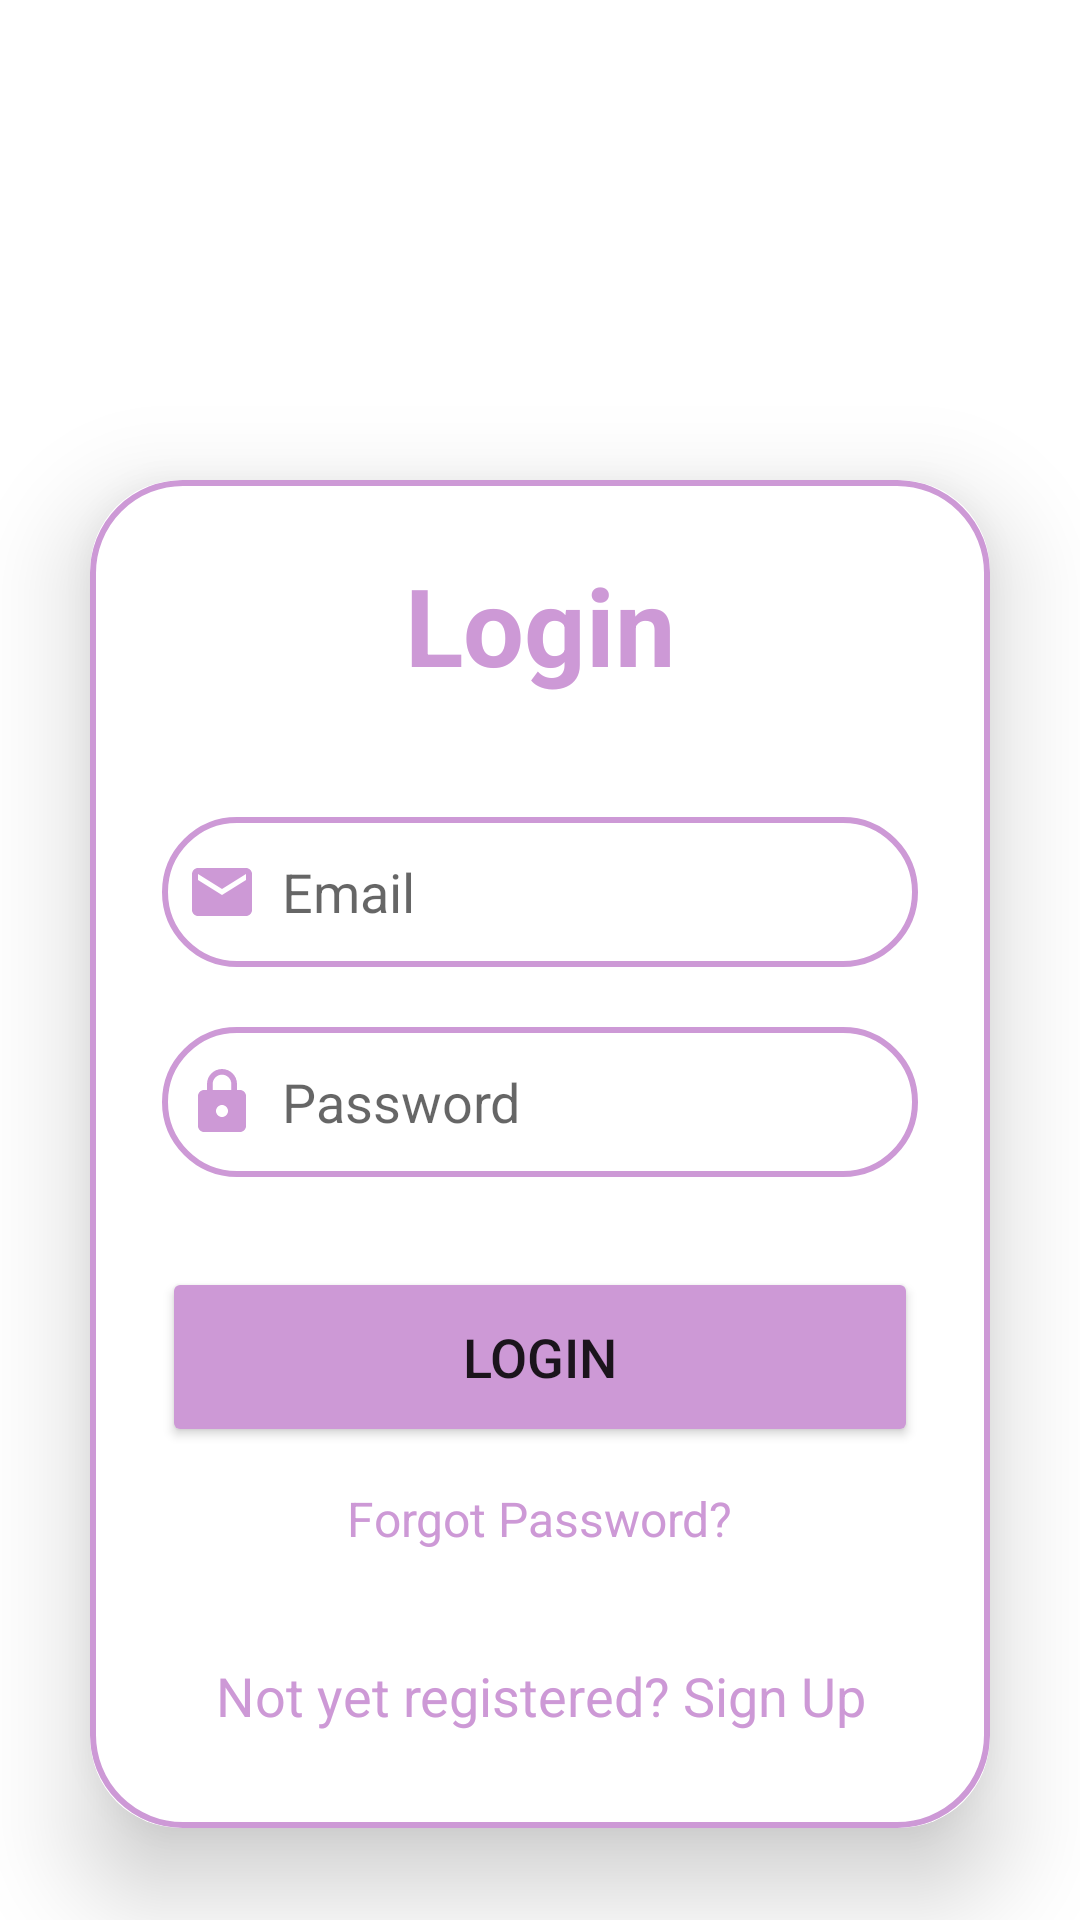

Android layout source for this screen:
<!-- AndroidManifest.xml: application theme Theme.Ecommerce -->
<!-- res/layout/activity_login.xml -->
<?xml version="1.0" encoding="utf-8"?>
<LinearLayout xmlns:android="http://schemas.android.com/apk/res/android"
    xmlns:app="http://schemas.android.com/apk/res-auto"
    xmlns:tools="http://schemas.android.com/tools"
    android:layout_width="match_parent"
    android:layout_height="match_parent"
    android:orientation="vertical"
    android:background="@drawable/grungy"
    tools:context=".Signup">


    <androidx.cardview.widget.CardView
        android:layout_width="match_parent"
        android:layout_height="wrap_content"
        android:layout_marginTop="160dp"
        android:layout_marginHorizontal="30dp"
        app:cardCornerRadius="30dp"
        app:cardElevation="20dp">
        <LinearLayout
            android:layout_width="match_parent"
            android:layout_height="wrap_content"
            android:orientation="vertical"
            android:layout_gravity="center_horizontal"
            android:padding="24dp"
            android:background="@drawable/custom_edittext">
            <TextView
                android:layout_width="match_parent"
                android:layout_height="wrap_content"
                android:text="Login"
                android:id="@+id/loginText"
                android:textSize="36sp"
                android:textAlignment="center"
                android:textStyle="bold"
                android:textColor="@color/lavender"/>
            <EditText
                android:layout_width="match_parent"
                android:layout_height="50dp"
                android:id="@+id/login_email"
                android:background="@drawable/custom_edittext"
                android:layout_marginTop="40dp"
                android:padding="8dp"
                android:hint="Email"
                android:drawableLeft="@drawable/baseline_email_24"
                android:textColor="@color/black"
                android:drawablePadding="8dp"/>
            <EditText
                android:layout_width="match_parent"
                android:layout_height="50dp"
                android:id="@+id/login_password"
                android:background="@drawable/custom_edittext"
                android:layout_marginTop="20dp"
                android:inputType="textPassword"
                android:padding="8dp"
                android:hint="Password"
                android:drawableLeft="@drawable/baseline_lock_24"
                android:textColor="@color/black"
                android:drawablePadding="8dp"/>
            <Button
                android:layout_width="match_parent"
                android:layout_height="60dp"
                android:text="Login"
                android:id="@+id/login_button"
                android:textSize="18sp"
                android:layout_marginTop="30dp"
                android:backgroundTint="@color/lavender"
                app:cornerRadius = "20dp"/>
            <TextView
                android:id="@+id/forgot_password"
                android:layout_width="wrap_content"
                android:layout_height="wrap_content"
                android:layout_gravity="center"
                android:layout_marginTop="5dp"
                android:padding="8dp"
                android:text="Forgot Password?"
                android:textColor="@color/lavender"
                android:textSize="16sp" />

            <TextView
                android:id="@+id/signUpRedirectText"
                android:layout_width="wrap_content"
                android:layout_height="wrap_content"
                android:layout_marginTop="20dp"
                android:padding="8dp"
                android:layout_gravity="center"
                android:text="Not yet registered? Sign Up"
                android:textAlignment="center"
                android:textColor="@color/lavender"
                android:textSize="18sp" />
        </LinearLayout>
    </androidx.cardview.widget.CardView>


</LinearLayout>
<!-- resources referenced by this layout -->
<resources>
  <color name="black">#FF000000</color>
  <color name="lavender">#CD99D6</color>
  <!-- drawable baseline_email_24 (drawable) -->
  <vector android:height="24dp" android:tint="#CD99D6"
      android:viewportHeight="24" android:viewportWidth="24"
      android:width="24dp" xmlns:android="http://schemas.android.com/apk/res/android">
      <path android:fillColor="@android:color/white" android:pathData="M20,4L4,4c-1.1,0 -1.99,0.9 -1.99,2L2,18c0,1.1 0.9,2 2,2h16c1.1,0 2,-0.9 2,-2L22,6c0,-1.1 -0.9,-2 -2,-2zM20,8l-8,5 -8,-5L4,6l8,5 8,-5v2z"/>
  </vector>
  <!-- drawable baseline_lock_24 (drawable) -->
  <vector android:height="24dp" android:tint="#CD99D6"
      android:viewportHeight="24" android:viewportWidth="24"
      android:width="24dp" xmlns:android="http://schemas.android.com/apk/res/android">
      <path android:fillColor="@android:color/white" android:pathData="M18,8h-1L17,6c0,-2.76 -2.24,-5 -5,-5S7,3.24 7,6v2L6,8c-1.1,0 -2,0.9 -2,2v10c0,1.1 0.9,2 2,2h12c1.1,0 2,-0.9 2,-2L20,10c0,-1.1 -0.9,-2 -2,-2zM12,17c-1.1,0 -2,-0.9 -2,-2s0.9,-2 2,-2 2,0.9 2,2 -0.9,2 -2,2zM15.1,8L8.9,8L8.9,6c0,-1.71 1.39,-3.1 3.1,-3.1 1.71,0 3.1,1.39 3.1,3.1v2z"/>
  </vector>
  <!-- drawable custom_edittext (drawable) -->
  <?xml version="1.0" encoding="utf-8"?>
      <shape xmlns:android="http://schemas.android.com/apk/res/android"
          android:shape="rectangle">
          <stroke
              android:width="2dp"
              android:color="@color/lavender"/>
          <corners
              android:radius="30dp"/>
      </shape>
  <style name="Theme.Ecommerce" parent="Theme.MaterialComponents.DayNight.NoActionBar">
          
          <item name="colorPrimary">@color/lavender</item>
          <item name="colorPrimaryVariant">@color/lavender</item>
          <item name="colorOnPrimary">@color/white</item>
          
          <item name="colorSecondary">@color/teal_200</item>
          <item name="colorSecondaryVariant">@color/teal_700</item>
          <item name="colorOnSecondary">@color/black</item>
          
          <item name="android:statusBarColor">?attr/colorPrimaryVariant</item>
          
      </style>
  <color name="white">#FFFFFFFF</color>
  <color name="teal_200">#FF03DAC5</color>
  <color name="teal_700">#FF018786</color>
</resources>
